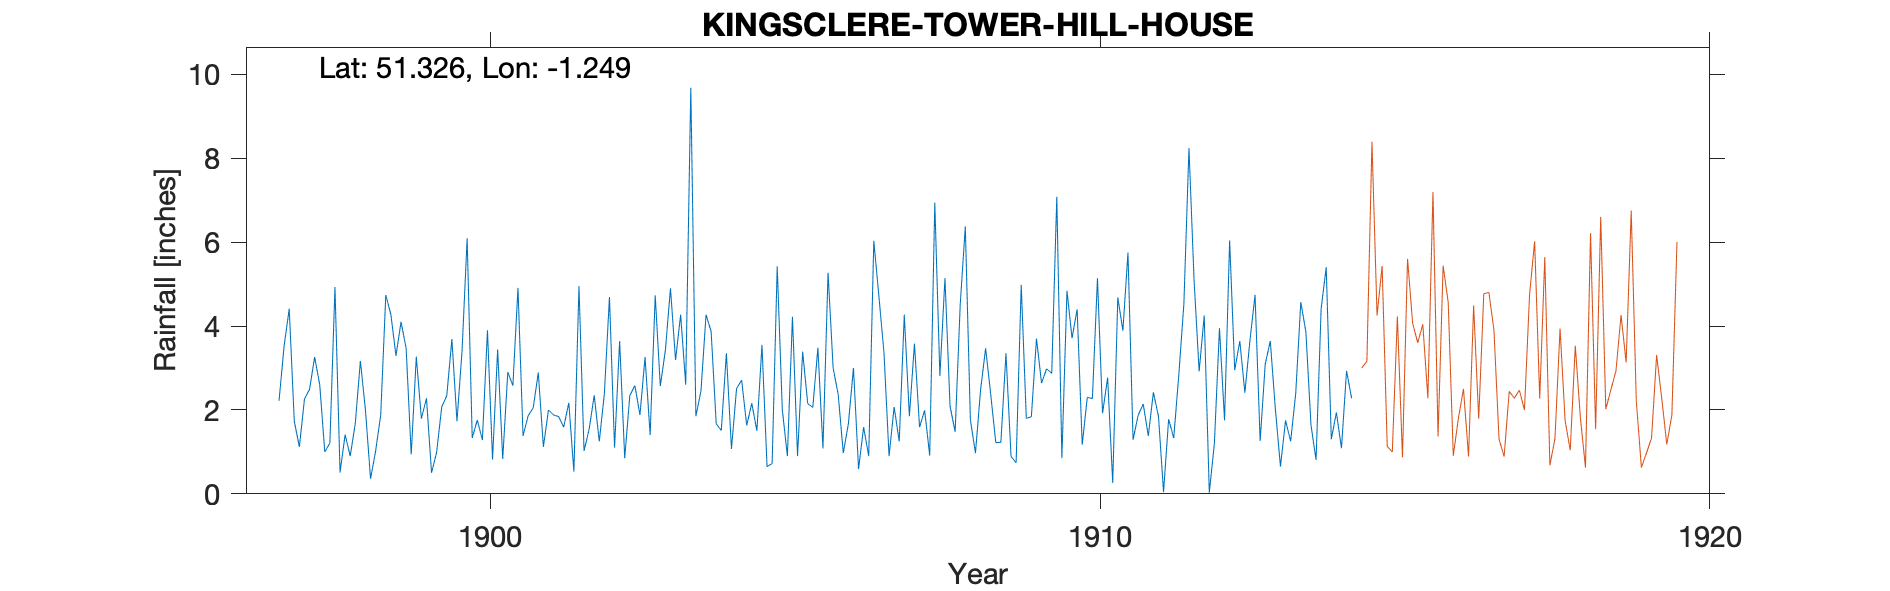

The table this chart was drawn from, first rows:
KINGSCLERE-TOWER-HILL-HOUSE, , , , , , , , , , , , , , , , , , , , , , , 
Grid ref, SU524588, Long, -1.249, Lat, 51.33, Elevation, 327, ft, , , , , , , , , , , , , , , 
Station no, RR4202, , , , , , , , , , , , , , , , , , , , , , 
, 1890, 1891, 1892, 1893, 1894, 1895, 1896, 1897, 1898, 1899, 1900, 1901, 1902, 1903, 1904, 1905, 1906, 1907, 1908, 1909, 1910, 1911, 1912
January, , , , , , , , 2.22, 0.51, 4.1, 3.41, 1.38, 1.02, 3.26, 4.27, 0.65, 5.27, 0.9, 2.09, 0.89, 3.71, 1.29, 5.1
February, , , , , , , , 3.53, 1.41, 3.47, 6.09, 1.86, 1.54, 1.4, 3.87, 0.72, 3, 2.07, 1.48, 0.74, 4.4, 1.87, 2.92
March, , , , , , , , 4.41, 0.9, 0.94, 1.33, 2.05, 2.35, 4.73, 1.67, 5.42, 2.36, 1.25, 4.51, 4.98, 1.17, 2.14, 4.25
April, , , , , , , , 1.73, 1.68, 3.27, 1.76, 2.89, 1.25, 2.57, 1.51, 2.01, 0.97, 4.27, 6.37, 1.8, 2.3, 1.38, 0.03
May, , , , , , , , 1.12, 3.17, 1.79, 1.28, 1.12, 2.39, 3.42, 3.35, 0.9, 1.67, 1.85, 1.76, 1.84, 2.27, 2.42, 1.2
June, , , , , , , , 2.26, 1.99, 2.28, 3.9, 2, 4.69, 4.9, 1.07, 4.22, 3, 3.58, 0.97, 3.7, 5.14, 1.85, 3.95
July, , , , , , , , 2.49, 0.36, 0.5, 0.82, 1.88, 1.1, 3.19, 2.51, 0.9, 0.59, 1.59, 2.47, 2.64, 1.92, 0.04, 1.75
August, , , , , , , , 3.26, 1.02, 0.99, 3.44, 1.84, 3.64, 4.27, 2.71, 3.39, 1.59, 1.99, 3.47, 2.98, 2.77, 1.78, 6.04
September, , , , , , , , 2.6, 1.88, 2.07, 0.83, 1.59, 0.85, 2.6, 1.63, 2.15, 0.9, 0.91, 2.37, 2.87, 0.26, 1.33, 2.95
October, , , , , , , , 1, 4.74, 2.34, 2.9, 2.17, 2.34, 9.68, 2.16, 2.06, 6.03, 6.94, 1.22, 7.08, 4.68, 2.83, 3.64
November, , , , , , , , 1.21, 4.27, 3.69, 2.58, 0.53, 2.58, 1.85, 1.5, 3.48, 4.71, 2.81, 1.23, 0.85, 3.89, 4.53, 2.41
December, , , , , , , , 4.93, 3.29, 1.73, 4.91, 4.95, 1.88, 2.45, 3.55, 1.08, 3.37, 5.14, 3.35, 4.84, 5.75, 8.24, 3.66
Total, , , , , , , , 30.76, 25.22, 27.17, 33.25, 24.26, 25.63, 44.32, 29.8, 26.98, 33.46, 33.3, 31.29, 35.21, 38.26, 29.7, 37.9
1908 Gauge in centre of large lawn, , , , , , , , , , , , , , , , , , , , , , , 
1914 Sept 29th Gauge moved to The Rooker…, , , , , , , , , , , , , , , , , , , , , , , 
